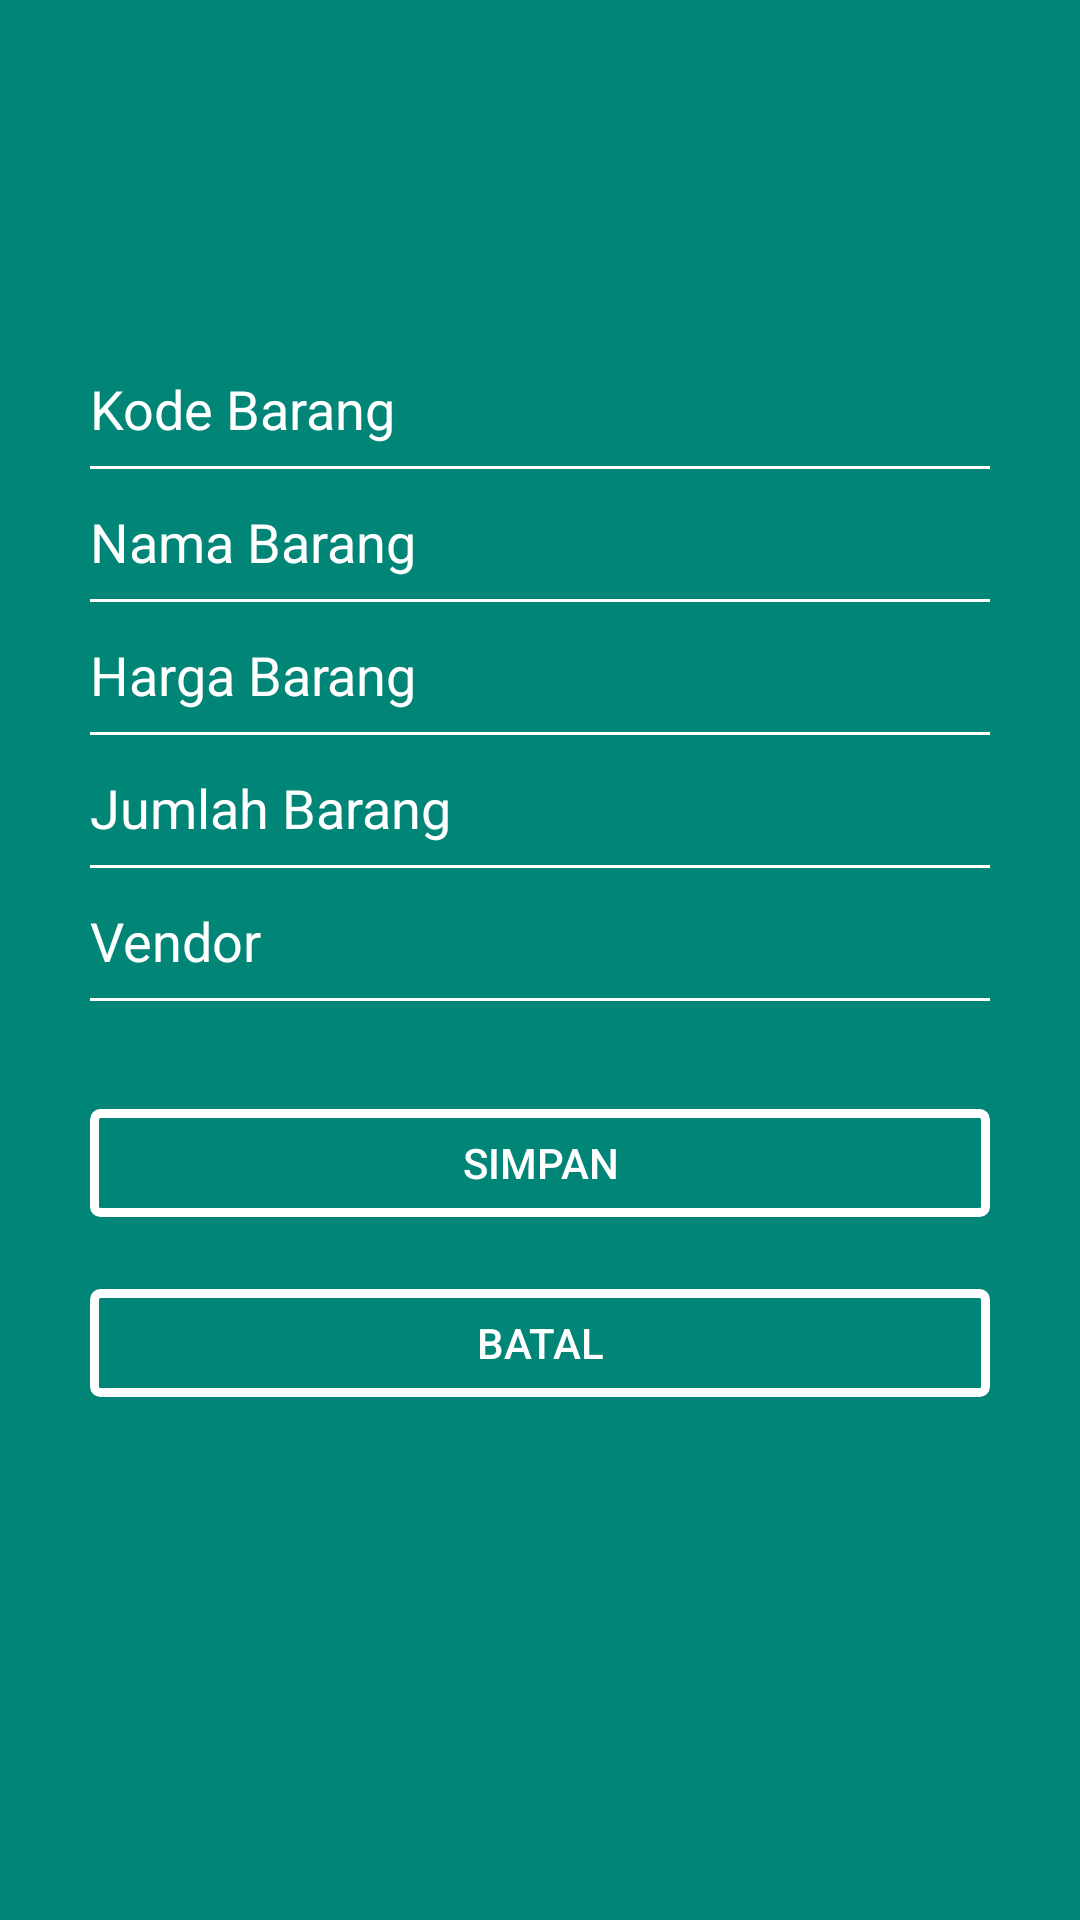

Produce the Android XML layout that renders to this screen, including the resource entries it uses.
<!-- AndroidManifest.xml: application theme AppTheme -->
<!-- res/layout/incoming_layout.xml -->
<?xml version="1.0" encoding="utf-8"?>
<android.support.constraint.ConstraintLayout
        xmlns:android="http://schemas.android.com/apk/res/android"
        xmlns:app="http://schemas.android.com/apk/res-auto"
         android:layout_width="match_parent"
        android:layout_height="match_parent"
        android:background="@color/colorPrimary"
        android:id="@+id/linearLayout4">


    <EditText
            style="@style/EditTextStyle"
            android:layout_width="match_parent"
            android:layout_height="wrap_content"
            android:inputType="textPersonName"
            android:hint="Kode Barang"
            android:ems="10"
            android:id="@+id/editText"
            android:layout_marginStart="30dp"
            android:layout_marginEnd="30dp"
            app:layout_constraintStart_toStartOf="parent" app:layout_constraintEnd_toEndOf="parent"
            android:layout_marginTop="124dp" app:layout_constraintTop_toTopOf="parent"
            app:layout_constraintHorizontal_bias="0.493"/>
    <EditText
            style="@style/EditTextStyle"
            android:layout_width="match_parent"
            android:layout_height="wrap_content"
            android:inputType="textPersonName"
            android:hint="Nama Barang"
            android:ems="10"
            android:layout_marginStart="30dp"
            android:layout_marginEnd="30dp"
            android:id="@+id/editText2"
            app:layout_constraintStart_toStartOf="@+id/editText"
            app:layout_constraintEnd_toEndOf="@+id/editText"
            android:layout_marginTop="12dp"
            app:layout_constraintTop_toBottomOf="@+id/editText"/>
    <EditText
            style="@style/EditTextStyle"
            android:layout_width="match_parent"
            android:layout_height="wrap_content"
            android:inputType="numberDecimal"
            android:hint="Harga Barang"
            android:ems="10"
            android:layout_marginStart="30dp"
            android:layout_marginEnd="30dp"
            android:id="@+id/editText3"
            app:layout_constraintStart_toStartOf="@+id/editText2"
            app:layout_constraintEnd_toEndOf="@+id/editText2"
            android:layout_marginTop="12dp"
            app:layout_constraintTop_toBottomOf="@+id/editText2"/>
    <EditText
            style="@style/EditTextStyle"
            android:layout_width="match_parent"
            android:layout_height="wrap_content"
            android:inputType="number"
            android:hint="Jumlah Barang"
            android:layout_marginStart="30dp"
            android:layout_marginEnd="30dp"
            android:ems="10"
            android:id="@+id/editText4"
            android:layout_marginTop="12dp"
            app:layout_constraintStart_toStartOf="@+id/editText3"
            app:layout_constraintEnd_toEndOf="@+id/editText3"
            app:layout_constraintTop_toBottomOf="@+id/editText3"/>
    <EditText
            style="@style/EditTextStyle"
            android:layout_width="match_parent"
            android:layout_height="wrap_content"
            android:inputType="textPersonName"
            android:hint="Vendor"
            android:layout_marginStart="30dp"
            android:layout_marginEnd="30dp"
            android:ems="10"
            android:focusable="false"
            android:focusableInTouchMode="false"
            android:id="@+id/vendor_field_name"
            app:layout_constraintStart_toStartOf="@+id/editText4"
            app:layout_constraintEnd_toEndOf="@+id/editText4"
            android:layout_marginTop="12dp"
            app:layout_constraintTop_toBottomOf="@+id/editText4"/>
    <Button
            android:background="@drawable/transparant_bg_button"
            android:text="Simpan"
            android:textColor="@color/colorWhite"
            android:layout_width="match_parent"
            android:layout_height="wrap_content"
            android:layout_marginStart="30dp"
            android:layout_marginEnd="30dp"
            android:id="@+id/button_simpan" app:layout_constraintStart_toStartOf="@+id/vendor_field_name"
            app:layout_constraintEnd_toEndOf="@+id/vendor_field_name"
            android:layout_marginTop="30dp"
            app:layout_constraintTop_toBottomOf="@+id/vendor_field_name"/>
    <Button
            android:background="@drawable/transparant_bg_button"
            android:text="Batal"
            android:textColor="@color/colorWhite"
            android:layout_width="match_parent"
            android:layout_height="wrap_content"
            android:layout_marginStart="30dp"
            android:layout_marginEnd="30dp"
            android:id="@+id/btn_batal" app:layout_constraintStart_toStartOf="@+id/button_simpan"
            app:layout_constraintEnd_toEndOf="@+id/button_simpan"
            android:layout_marginTop="12dp"
            app:layout_constraintTop_toBottomOf="@+id/button_simpan"/>
</android.support.constraint.ConstraintLayout>
<!-- resources referenced by this layout -->
<resources>
  <color name="colorPrimary">#008577</color>
  <color name="colorWhite">#FFFF</color>
  <!-- drawable transparant_bg_button (drawable) -->
  <?xml version="1.0" encoding="utf-8"?>
  <layer-list xmlns:android="http://schemas.android.com/apk/res/android">
      <item
              android:bottom="6dp"
              android:drawable="@drawable/transparent_bg_border"
              android:top="6dp" />
  </layer-list>
  <style name="EditTextStyle">
          <item name="android:textColor">@color/colorWhite</item>
          <item name="android:textColorHint">@color/colorWhite</item>
          <item name="android:background">@drawable/bg_edittext2</item>
          <item name="android:typeface">sans</item>
      </style>
  <style name="AppTheme" parent="Theme.AppCompat.Light.DarkActionBar">
          
          <item name="colorPrimary">@color/colorPrimary</item>
          <item name="colorPrimaryDark">@color/colorPrimaryDark</item>
          <item name="colorAccent">@color/colorAccent</item>
          <item name="android:windowTranslucentStatus">true</item>
          <item name="android:windowTranslucentNavigation">true</item>
  
      </style>
  <!-- drawable transparent_bg_border (drawable) -->
  <?xml version="1.0" encoding="utf-8"?>
  <selector xmlns:android="http://schemas.android.com/apk/res/android">
      <item>
          <shape android:shape="rectangle">
              
              
              
              <stroke android:width="3dp" android:color="@color/colorWhite" />
  
              
              <corners android:radius="2dp" />
          </shape>
      </item>
  </selector>
  <!-- drawable bg_edittext2 (drawable-xxxhdpi) -->
  <?xml version="1.0" encoding="utf-8"?>
  <selector xmlns:android="http://schemas.android.com/apk/res/android">
  
      <item android:drawable="@drawable/bg_edittext_focused2" android:state_focused="true"/>
      <item android:drawable="@drawable/bg_edittext_normal2"/>
  
  </selector>
  <color name="colorPrimaryDark">#00574B</color>
  <color name="colorAccent">#D81B60</color>
  <!-- drawable bg_edittext_focused2 (drawable-mdpi) -->
  <layer-list xmlns:android="http://schemas.android.com/apk/res/android">
  
  
      <item android:top="-4dp" android:right="-8dp" android:left="-8dp">
          <shape>
              <solid android:color="@android:color/transparent" />
              <padding android:bottom="8dp" />
              <stroke
                  android:width="2dp"
                  android:color="#ffffff" />
          </shape>
      </item>
  
  </layer-list>
  <!-- drawable bg_edittext_normal2 (drawable-xxxhdpi) -->
  <layer-list xmlns:android="http://schemas.android.com/apk/res/android">
  
  
      <item android:top="-4dp" android:right="-8dp" android:left="-8dp">
          <shape>
              <solid android:color="@android:color/transparent" />
                          <padding 
                              android:bottom="8dp" 
                          />        
              <stroke
                  android:width="1dp"
                  android:color="@color/colorWhite" />
          </shape>
      </item>
  
  </layer-list>
</resources>
